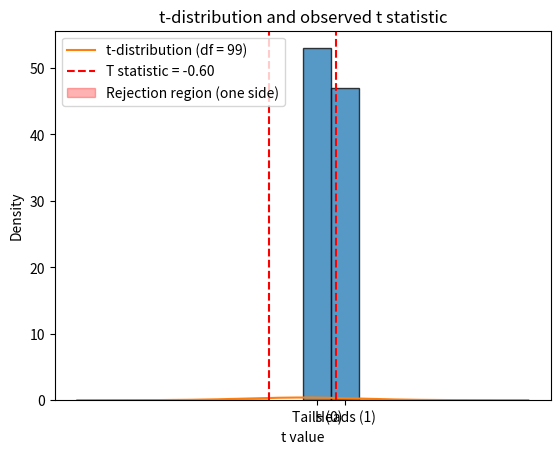

Reproduce this figure in Python.
# RCDS Advanced probability and statistical inference.
# [redacted]
# Chapter 1. Parameter estimation and hypotesis testing.

# Import libraries
import numpy as np
import matplotlib.pyplot as plt
from scipy.stats import ttest_1samp, t

# Random seed
np.random.seed(42)

# One sample t-test
print("\nOne sample t-test:\nCompare sample mean to hypothesized value")

# Formulate hypotheses
# H0 (null hypothesis): The coin is fair (p = 0.5)
# H1 (alternative hypothesis): The coin is biased (p != 0.5)

# Simulate 100 coin tosses (1 = heads, 0 = tails)
observations = np.random.choice([0, 1], size = 100, p = [0.5, 0.5])
# observations = np.random.choice([0, 1], size = 100, p = [0.3, 0.7])

# Plot histogram of the observations
plt.hist(observations, bins = 2, edgecolor = "black", alpha = 0.75)
plt.xticks([0.25, 0.75], ["Tails (0)", "Heads (1)"])
plt.title("Histogram of 100 coin tosses")
plt.xlabel("Outcome")
plt.ylabel("Frequency")
plt.show()

# Compute observed mean and standard deviation
n = len(observations)
mean_observed = np.mean(observations)
std_dev_observed = np.std(observations, ddof = 1)  # Sample standard deviation

# Compute the t statistic and p-value Expected mean under H0 = 0.5
expected_mean = 0.5
t_stat_manual = (mean_observed - expected_mean) / (std_dev_observed / np.sqrt(n))
p_value_manual = 2 * (1 - t.cdf(abs(t_stat_manual), df = n-1))
print(f"\nT statistic (manual): {t_stat_manual:.4f}")
print(f"P-value (manual): {p_value_manual:.4f}")

# Compute the t statistic using a library
t_stat_scipy, p_value_scipy = ttest_1samp(observations, popmean = 0.5)
print(f"\nUsing SciPy library:")
print(f"\nT statistic (library): {t_stat_scipy:.4f}")
print(f"P-value (library): {p_value_scipy:.4f}")

# Parameters for plot t-distribution
x = np.linspace(-4, 4, 1000) # Range for t-distribution
t_dist = t.pdf(x, df = n - 1) # Probability density function for t-distribution

# Plot t-distribution
plt.plot(x, t_dist, label = f"t-distribution (df = {n - 1})")
plt.axvline(t_stat_manual, color = "red", linestyle = "--", label = f"T statistic = {t_stat_manual:.2f}")
plt.axvline(-t_stat_manual, color = "red", linestyle = "--")
plt.fill_between(x, t_dist, where = (x >= abs(t_stat_manual)), color = "red", alpha = 0.3, label = "Rejection region (one side)")
plt.fill_between(x, t_dist, where = (x <= -abs(t_stat_manual)), color = "red", alpha = 0.3)
plt.title("t-distribution and observed t statistic")
plt.xlabel("t value")
plt.ylabel("Density")
plt.legend()
plt.show()

# Interpret result (significance level 0.05)
alpha = 0.05
if p_value_manual < alpha:
    print("Reject H0: The coin is likely biased.")
else:
    print("Accept H0: No evidence of biased coin.")
